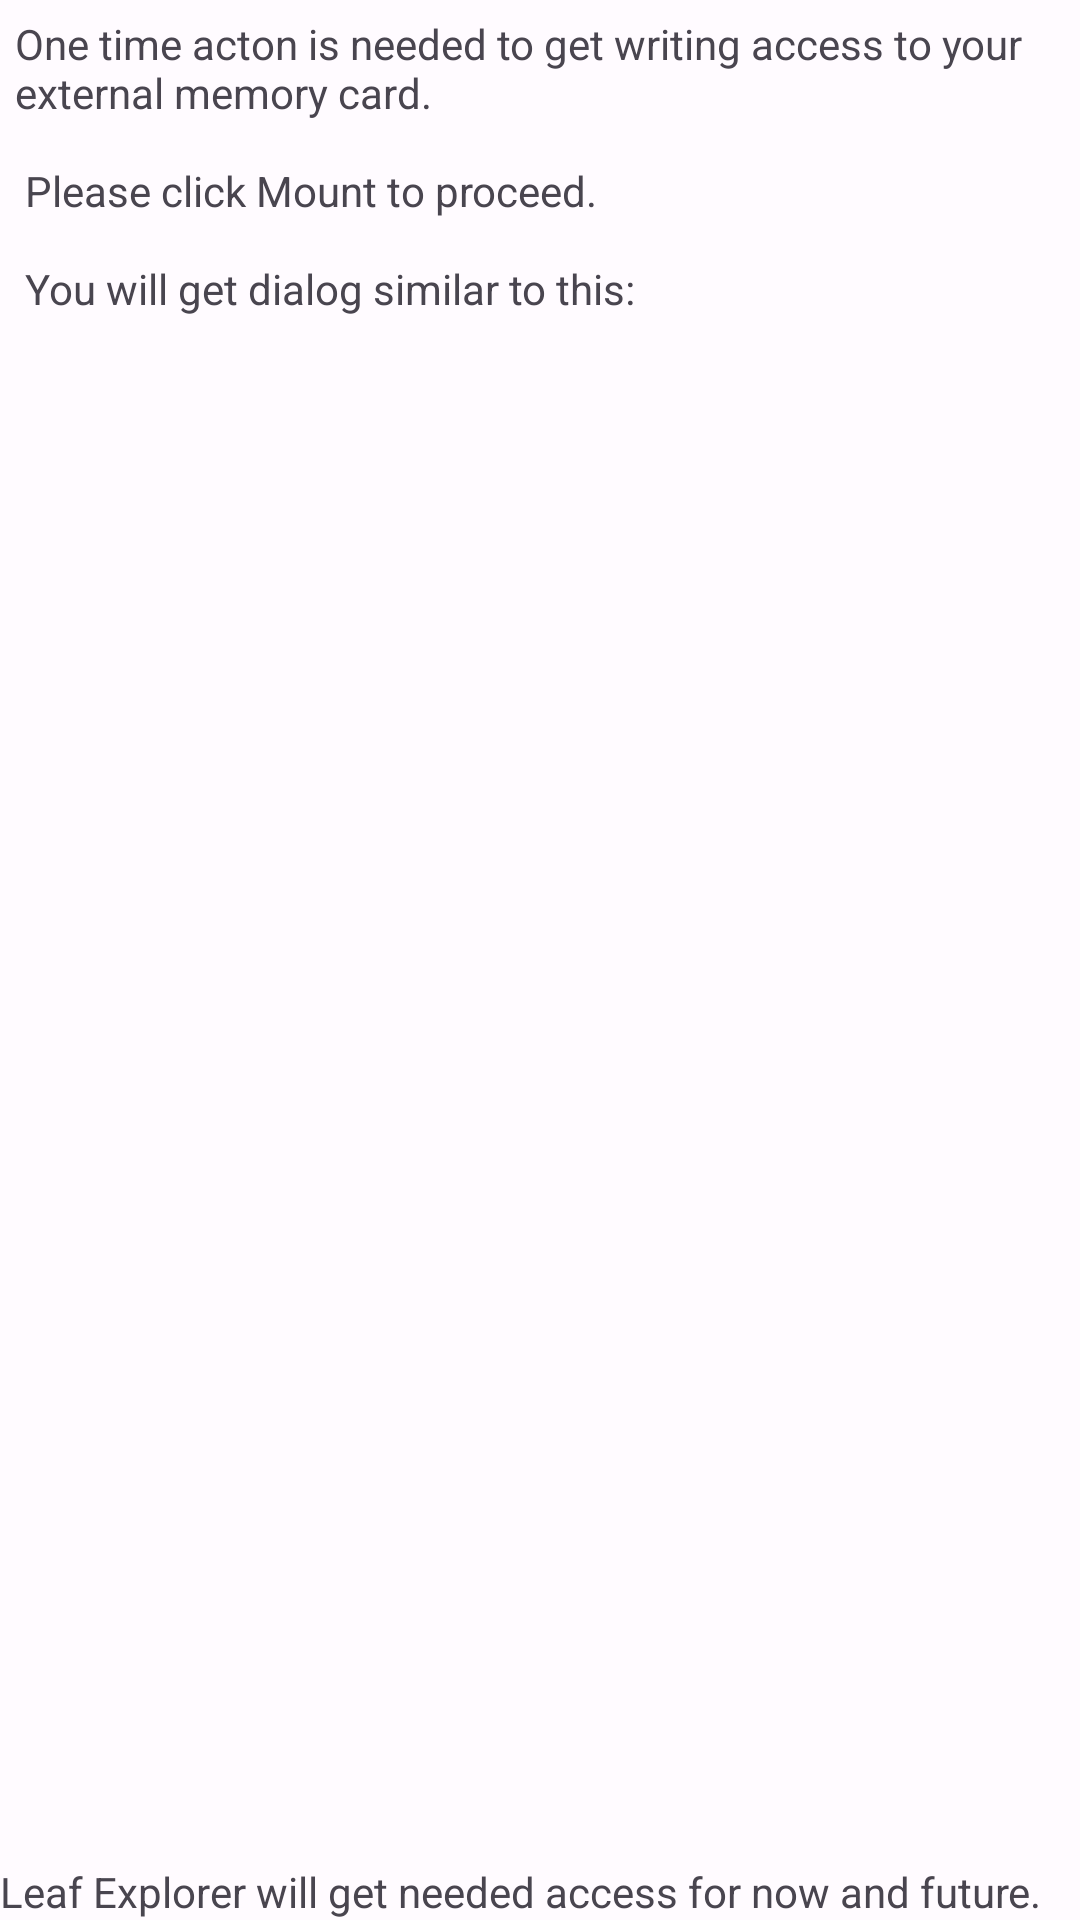

Produce the Android XML layout that renders to this screen, including the resource entries it uses.
<!-- AndroidManifest.xml: application theme Theme.LeafExplorer -->
<!-- res/layout/layout_mount_storage.xml -->
<?xml version="1.0" encoding="utf-8"?>

<androidx.constraintlayout.widget.ConstraintLayout
    xmlns:android="http://schemas.android.com/apk/res/android"
    android:layout_width="match_parent"
    android:layout_height="match_parent">

    <RelativeLayout
        android:layout_width="match_parent"
        android:layout_height="match_parent">

        <TextView
            android:id="@+id/mount_info"
            android:layout_width="match_parent"
            android:layout_height="wrap_content"
            android:text="@string/mount_dialog_info"
            android:padding="5dp"/>

        <ImageView
            android:layout_width="match_parent"
            android:layout_height="691dp"
            android:contentDescription="@string/mount"
            android:src="@drawable/img_tips_sdcard"
            android:layout_below="@id/mount_info"
            android:layout_above="@id/mount_note"/>

        <TextView
            android:id="@+id/mount_note"
            android:layout_width="match_parent"
            android:layout_height="wrap_content"
            android:text="@string/mount_note"
            android:layout_alignParentBottom="true"/>

    </RelativeLayout>

</androidx.constraintlayout.widget.ConstraintLayout>
<!-- resources referenced by this layout -->
<resources>
  <string name="mount">Mount</string>
  <string name="mount_dialog_info">One time acton is needed to get writing access to your external memory card.\n\n Please click Mount to proceed.\n\n You will get dialog similar to this:</string>
  <string name="mount_note">Leaf Explorer will get needed access for now and future.</string>
  <style name="Theme.LeafExplorer" parent="Theme.LeafExplorer.Base" />
  <style name="Theme.LeafExplorer.Base" parent="Theme.Prototype.LeafExplorer.Base" />
  <color name="light_colorPrimary">#303DFF</color>
  <color name="light_colorOnPrimary">#FFFFFF</color>
  <color name="light_colorPrimaryContainer">#DFE0FF</color>
  <color name="light_colorOnPrimaryContainer">#00006F</color>
  <color name="light_colorSecondary">#5C5D72</color>
  <color name="light_colorOnSecondary">#FFFFFF</color>
  <color name="light_colorSecondaryContainer">#E1E0FA</color>
  <color name="light_colorOnSecondaryContainer">#191A2C</color>
  <color name="light_colorTertiary">#78536B</color>
  <color name="light_colorOnTertiary">#FFFFFF</color>
  <color name="light_colorTertiaryContainer">#FFD7EF</color>
  <color name="light_colorOnTertiaryContainer">#2E1126</color>
  <color name="light_colorError">#BA1B1B</color>
  <color name="light_colorErrorContainer">#FFDAD4</color>
  <color name="light_colorOnError">#FFFFFF</color>
  <color name="light_colorOnErrorContainer">#410001</color>
  <color name="light_colorBackground">#FFFBFF</color>
  <color name="light_colorOnBackground">#1B1B1F</color>
  <color name="light_colorSurface">#FFFBFF</color>
  <color name="light_colorOnSurface">#1B1B1F</color>
  <color name="light_colorSurfaceVariant">#E3E1EC</color>
  <color name="light_colorOnSurfaceVariant">#46464F</color>
  <color name="light_colorOutline">#77767F</color>
  <style name="Widget.LeafExplorer.CardView" parent="Widget.Material3.CardView.Outlined">
          <item name="strokeColor">?colorDivider</item>
          <item name="strokeWidth">1dp</item>
          <item name="cardElevation">0dp</item>
          <item name="cardBackgroundColor">@android:color/transparent</item>
          <item name="cardCornerRadius">8dp</item>
      </style>
  <color name="light_colorDivider">#20808080</color>
  <color name="light_colorPassive">#20000000</color>
  <!-- drawable zxing_round_selector (drawable) -->
  <ripple xmlns:android="http://schemas.android.com/apk/res/android"
      android:color="#70888888">
  
      <item
          android:id="@android:id/mask"
          android:drawable="@drawable/zxing_round_selector_mask" />
  
  </ripple>
  <color name="light_colorSelection">#12000000</color>
  <!-- drawable state_selected_image_rounded_guiding (drawable) -->
  <?xml version="1.0" encoding="utf-8"?>
  
  <selector xmlns:android="http://schemas.android.com/apk/res/android" android:enterFadeDuration="@android:integer/config_shortAnimTime" android:exitFadeDuration="@android:integer/config_shortAnimTime">
      <item android:drawable="@drawable/layer_tick_image_rounded" android:state_selected="true" />
      <item android:drawable="@drawable/layer_guide_image_rounded" />
  </selector>
  <!-- drawable zxing_round_selector_mask (drawable) -->
  <?xml version="1.0" encoding="utf-8"?>
  
  
  <shape xmlns:android="http://schemas.android.com/apk/res/android"
      android:shape="oval">
      <solid android:color="@android:color/white" />
  </shape>
  <!-- drawable ic_check_24dp_static (drawable) -->
  <vector xmlns:android="http://schemas.android.com/apk/res/android"
      android:width="24dp"
      android:height="24dp"
      android:tint="?colorControlNormal"
      android:viewportWidth="24.0"
      android:viewportHeight="24.0">
      <path
          android:fillColor="#FF000000"
          android:pathData="M9,16.17L4.83,12l-1.42,1.41L9,19 21,7l-1.41,-1.41z" />
  </vector>
</resources>
